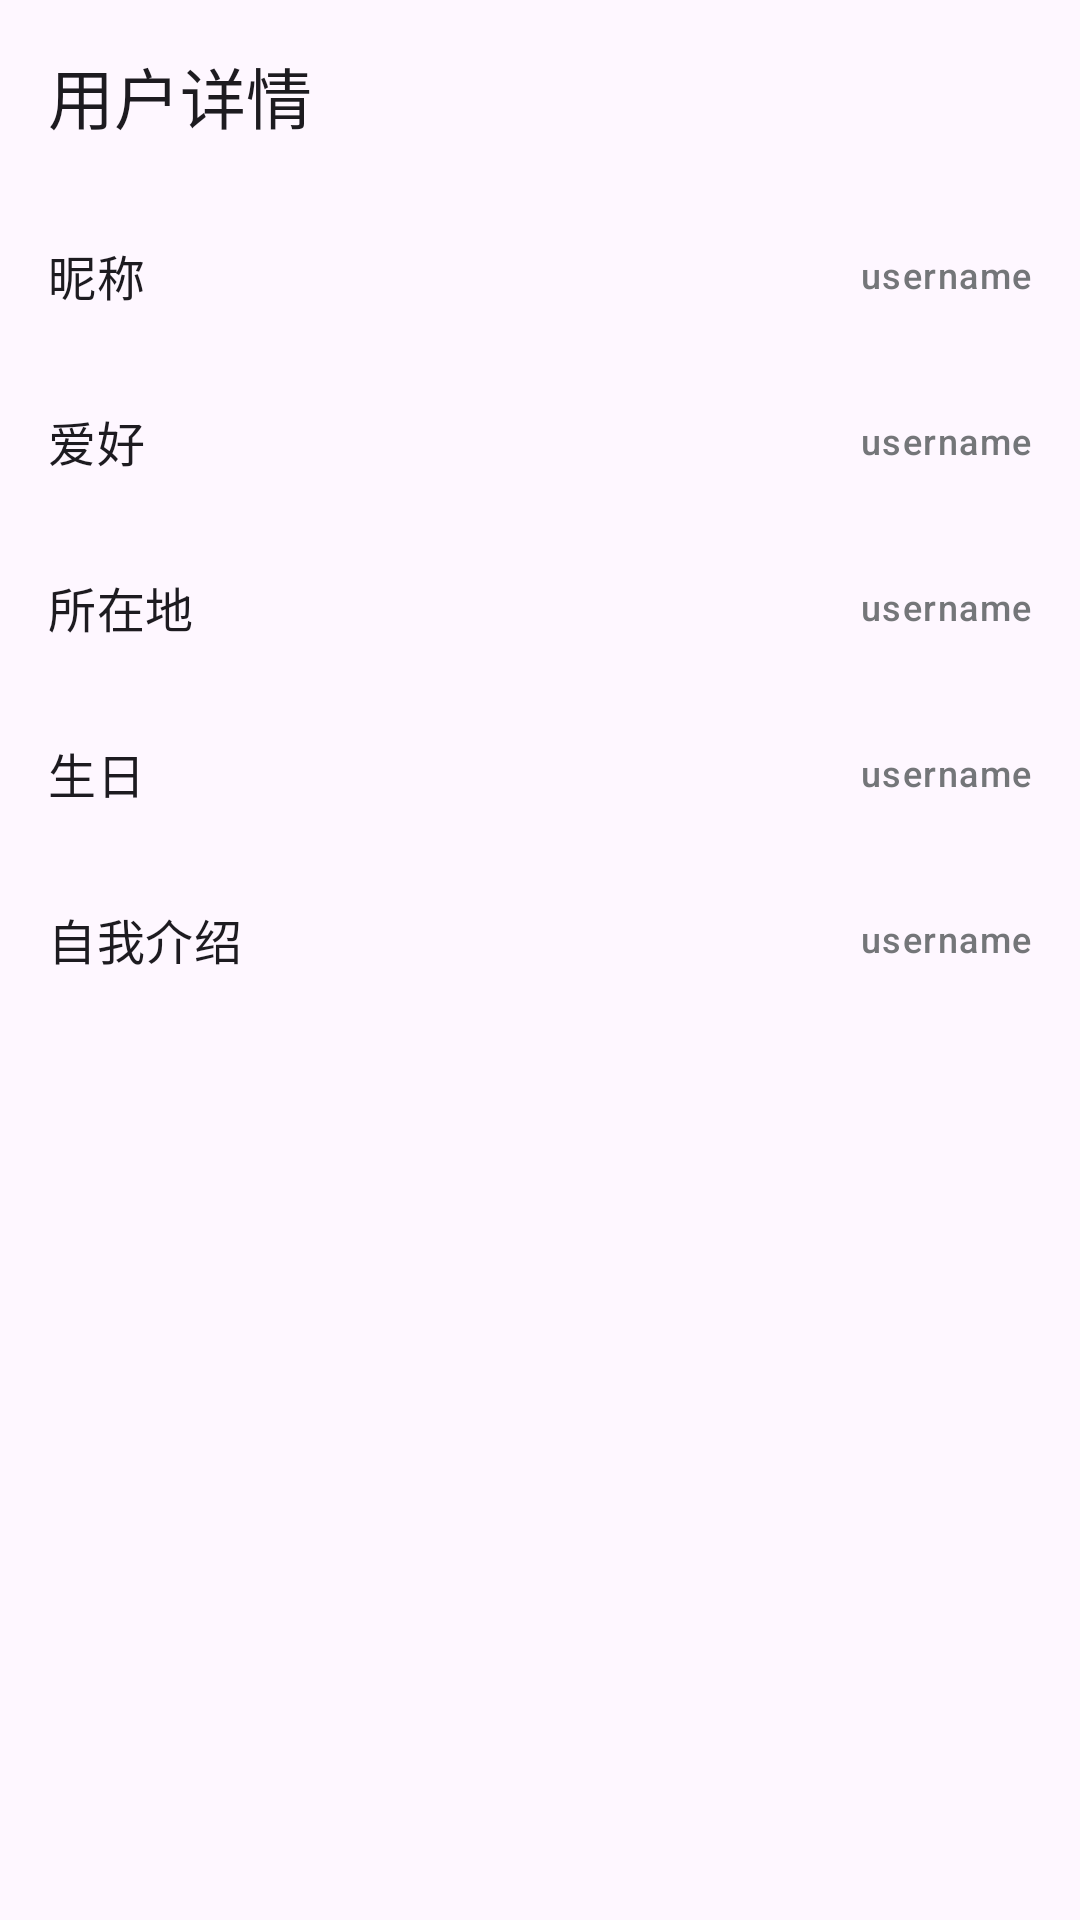

Reconstruct the res/layout file that produces this screen, plus the resources it refers to.
<!-- AndroidManifest.xml: application theme Theme.Diary -->
<!-- res/layout/activity_user_info.xml -->
<?xml version="1.0" encoding="utf-8"?>
<androidx.constraintlayout.widget.ConstraintLayout xmlns:android="http://schemas.android.com/apk/res/android"
    xmlns:app="http://schemas.android.com/apk/res-auto"
    xmlns:tools="http://schemas.android.com/tools"
    android:id="@+id/main"
    android:layout_width="match_parent"
    android:layout_height="match_parent"
    tools:context=".presentation.screen.activity.UserInfoActivity">

    <com.google.android.material.appbar.MaterialToolbar
        android:id="@+id/toolbar"
        android:layout_width="match_parent"
        android:layout_height="?attr/actionBarSize"
        android:theme="@style/ThemeOverlay.AppCompat.ActionBar"
        app:layout_constraintHorizontal_bias="0.0"
        app:layout_constraintLeft_toLeftOf="parent"
        app:layout_constraintRight_toRightOf="parent"
        app:layout_constraintTop_toTopOf="parent"
        app:layout_scrollFlags="scroll|enterAlways"
        app:navigationIcon="@drawable/ic_arrow_back"
        app:title="用户详情" />

    <LinearLayout
        android:id="@+id/infoLayout"
        android:layout_width="match_parent"
        android:layout_height="0dp"
        android:orientation="vertical"
        app:layout_constraintBottom_toBottomOf="parent"
        app:layout_constraintLeft_toLeftOf="parent"
        app:layout_constraintRight_toRightOf="parent"
        app:layout_constraintTop_toBottomOf="@id/toolbar">

        <LinearLayout
            android:id="@+id/usernameLayout"
            android:layout_width="match_parent"
            android:layout_height="wrap_content"
            android:orientation="horizontal"
            android:clickable="true"
            android:background="?attr/selectableItemBackground"
            android:padding="16dp">

            <com.google.android.material.textview.MaterialTextView
                style="@style/TextAppearance.Material3.TitleMedium"
                android:layout_width="wrap_content"
                android:layout_height="wrap_content"
                android:text="昵称" />

            <View
                android:layout_width="0dp"
                android:layout_height="0dp"
                android:layout_weight="1" />

            <com.google.android.material.textview.MaterialTextView
                android:id="@+id/username"
                style="@style/TextAppearance.Material3.LabelMedium"
                android:layout_width="wrap_content"
                android:layout_height="wrap_content"
                android:layout_gravity="center"
                android:textColor="@color/material_dynamic_neutral50"
                android:text="username" />

        </LinearLayout>

        <LinearLayout
            android:id="@+id/favoriteLayout"
            android:layout_width="match_parent"
            android:layout_height="wrap_content"
            android:orientation="horizontal"
            android:clickable="true"
            android:background="?attr/selectableItemBackground"
            android:padding="16dp">

            <com.google.android.material.textview.MaterialTextView
                style="@style/TextAppearance.Material3.TitleMedium"
                android:layout_width="wrap_content"
                android:layout_height="wrap_content"
                android:text="爱好" />

            <View
                android:layout_width="0dp"
                android:layout_height="0dp"
                android:layout_weight="1" />

            <com.google.android.material.textview.MaterialTextView
                android:id="@+id/favorite"
                style="@style/TextAppearance.Material3.LabelMedium"
                android:layout_width="wrap_content"
                android:layout_height="wrap_content"
                android:layout_gravity="center"
                android:textColor="@color/material_dynamic_neutral50"
                android:text="username" />

        </LinearLayout>

        <LinearLayout
            android:id="@+id/locationLayout"
            android:layout_width="match_parent"
            android:layout_height="wrap_content"
            android:orientation="horizontal"
            android:clickable="true"
            android:background="?attr/selectableItemBackground"
            android:padding="16dp">

            <com.google.android.material.textview.MaterialTextView
                style="@style/TextAppearance.Material3.TitleMedium"
                android:layout_width="wrap_content"
                android:layout_height="wrap_content"
                android:text="所在地" />

            <View
                android:layout_width="0dp"
                android:layout_height="0dp"
                android:layout_weight="1" />

            <com.google.android.material.textview.MaterialTextView
                android:id="@+id/location"
                style="@style/TextAppearance.Material3.LabelMedium"
                android:layout_width="wrap_content"
                android:layout_height="wrap_content"
                android:layout_gravity="center"
                android:textColor="@color/material_dynamic_neutral50"
                android:text="username" />

        </LinearLayout>

        <LinearLayout
            android:id="@+id/birthdayLayout"
            android:layout_width="match_parent"
            android:layout_height="wrap_content"
            android:orientation="horizontal"
            android:clickable="true"
            android:background="?attr/selectableItemBackground"
            android:padding="16dp">

            <com.google.android.material.textview.MaterialTextView
                style="@style/TextAppearance.Material3.TitleMedium"
                android:layout_width="wrap_content"
                android:layout_height="wrap_content"
                android:text="生日" />

            <View
                android:layout_width="0dp"
                android:layout_height="0dp"
                android:layout_weight="1" />

            <com.google.android.material.textview.MaterialTextView
                android:id="@+id/birthday"
                style="@style/TextAppearance.Material3.LabelMedium"
                android:layout_width="wrap_content"
                android:layout_height="wrap_content"
                android:layout_gravity="center"
                android:textColor="@color/material_dynamic_neutral50"
                android:text="username" />

        </LinearLayout>

        <LinearLayout
            android:id="@+id/selfLayout"
            android:layout_width="match_parent"
            android:layout_height="wrap_content"
            android:orientation="horizontal"
            android:clickable="true"
            android:background="?attr/selectableItemBackground"
            android:padding="16dp">

            <com.google.android.material.textview.MaterialTextView
                style="@style/TextAppearance.Material3.TitleMedium"
                android:layout_width="wrap_content"
                android:layout_height="wrap_content"
                android:text="自我介绍" />

            <View
                android:layout_width="0dp"
                android:layout_height="0dp"
                android:layout_weight="1" />

            <com.google.android.material.textview.MaterialTextView
                android:id="@+id/self"
                style="@style/TextAppearance.Material3.LabelMedium"
                android:layout_width="wrap_content"
                android:layout_height="wrap_content"
                android:layout_gravity="center"
                android:textColor="@color/material_dynamic_neutral50"
                android:text="username" />

        </LinearLayout>

    </LinearLayout>

</androidx.constraintlayout.widget.ConstraintLayout>
<!-- resources referenced by this layout -->
<resources>
  <style name="Theme.Diary" parent="Base.Theme.Diary" />
  <style name="Base.Theme.Diary" parent="Theme.Material3.DayNight.NoActionBar">
          
  
      </style>
</resources>
